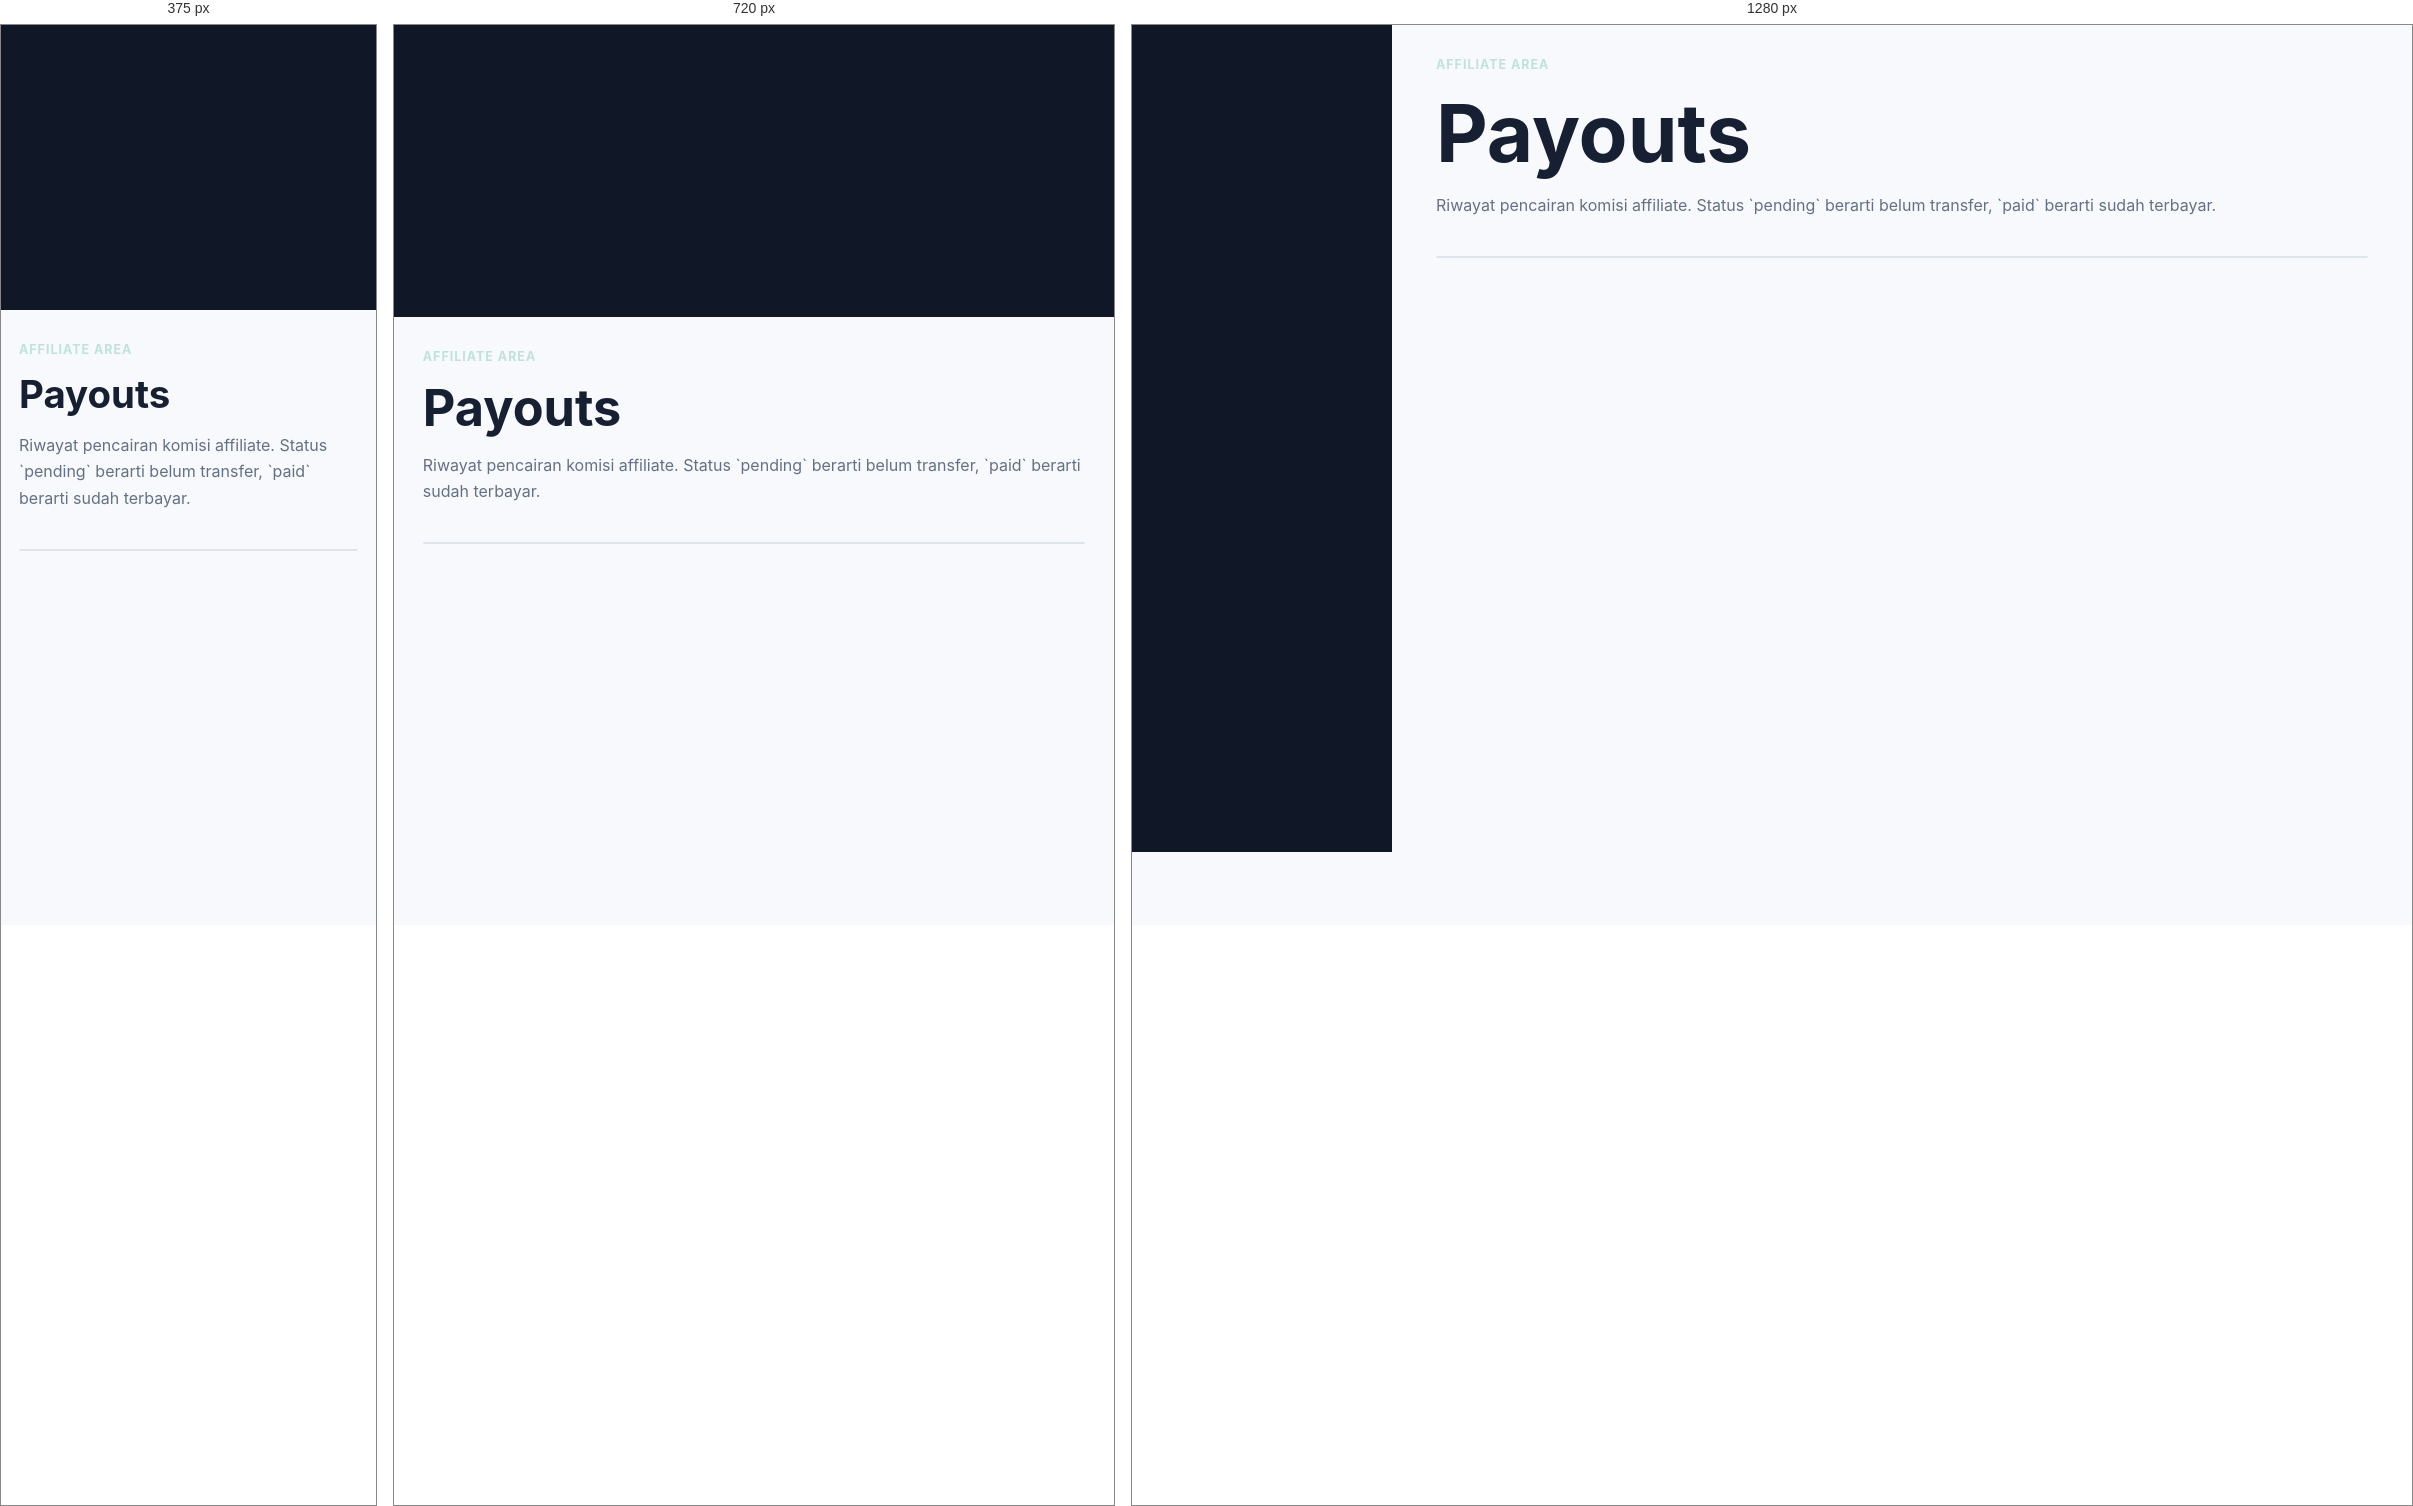
Rendered at 375 px, 720 px and 1280 px, left to right.

<!-- file: payouts.html -->
<!doctype html>
<html lang="id">
<head>
  <meta charset="utf-8">
  <meta name="viewport" content="width=device-width, initial-scale=1">
  <title>Payouts - MembershipPro</title>
  <link rel="stylesheet" href="../assets/css/styles.css">
  <script src="https://unpkg.com/lucide@latest/dist/umd/lucide.min.js" defer></script>
  <script type="module" src="../assets/js/app.js"></script>
</head>
<body data-base="../" data-area="affiliate" data-protected="true">
  <div class="layout">
    <aside class="sidebar" data-sidebar></aside>
    <main class="content">
      <div class="page-head">
        <div>
          <p class="eyebrow">Affiliate area</p>
          <h1>Payouts</h1>
          <p>Riwayat pencairan komisi affiliate. Status `pending` berarti belum transfer, `paid` berarti sudah terbayar.</p>
        </div>
      </div>
      <div class="table-wrap" data-affiliate-payouts></div>
    </main>
  </div>
</body>
</html>


/* @media block from styles.css */
@media (max-width: 880px) {
  .grid.three,
  .grid.two,
  .layout {
    grid-template-columns: 1fr;
  }

  .sidebar {
    position: static;
  }

  .topbar {
    align-items: flex-start;
    flex-direction: column;
  }

  .nav {
    justify-content: flex-start;
  }

  .page-head {
    flex-direction: column;
  }
}

/* @media block from styles.css */
@media (max-width: 560px) {
  .hero {
    min-height: 76vh;
  }

  .btn,
  .nav a,
  .nav button {
    width: 100%;
  }

  .hero-actions,
  .actions {
    flex-direction: column;
  }
}